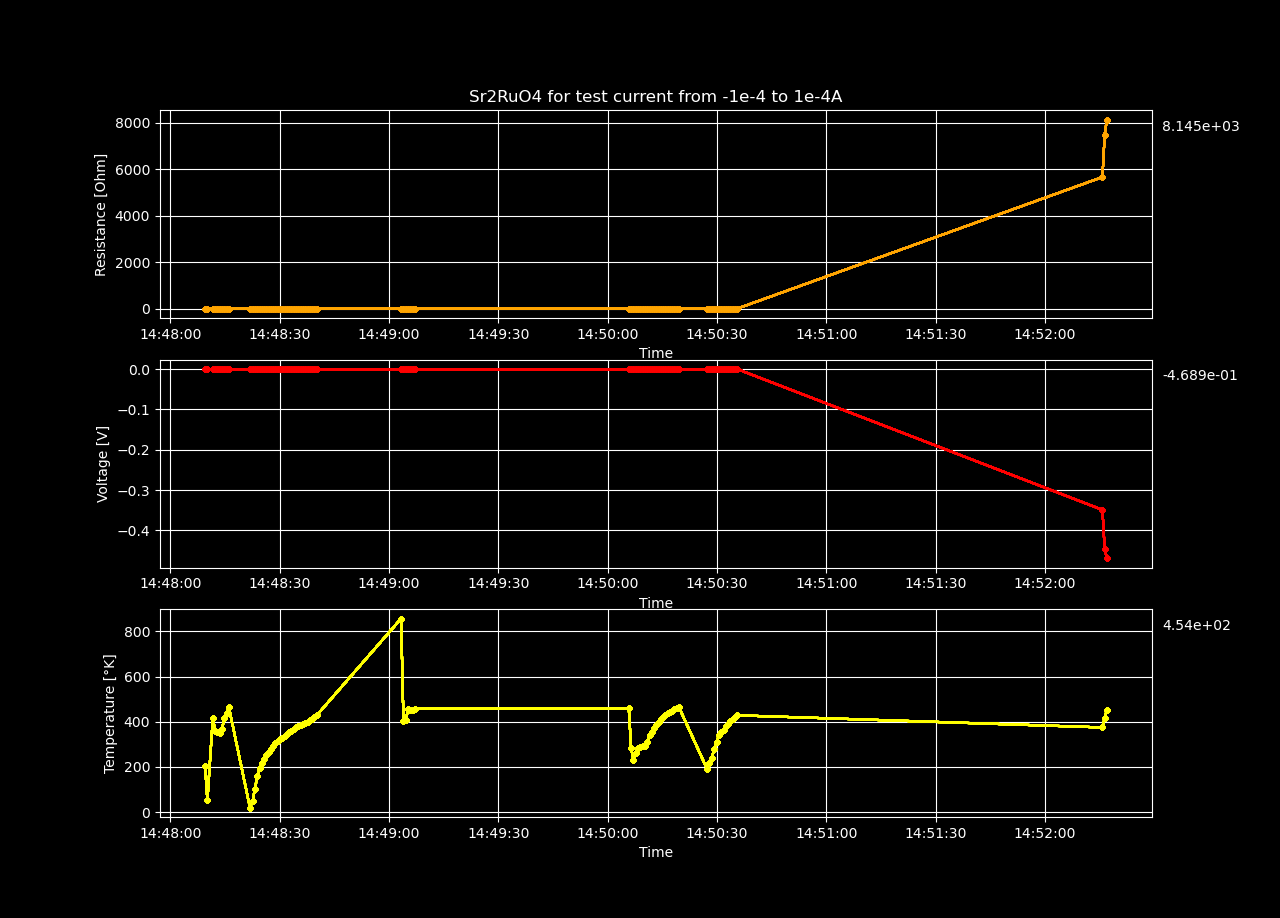

The file beside this chart, header and first rows:
Datetime, Temperature [K], Voltage [V], Resistance [𝛀], Current Source [A], Electric Field [V/cm], Restivity [𝛀 cm], Current Density [A/cm2]
2023-12-07 14:48:09.516392, 205.3, 3.42750517e-07, -0.0117, -2.92929292929293e-05, 6.591356096153847e-06, -0.02003, -0.0003291
2023-12-07 14:48:10.147975, 51.62, 4.49246707e-07, -0.01647, -2.7272727272727276e-05, 8.63935975e-06, -0.02819, -0.0003064
2023-12-07 14:48:11.636138, 415.5, 1.59196588e-06, -0.06852, -2.3232323232323242e-05, 3.061472846153846e-05, -0.1173, -0.000261
2023-12-07 14:48:12.256249, 361.2, 2.51594284e-06, -0.1186, -2.1212121212121218e-05, 4.838351615384615e-05, -0.203, -0.0002383
2023-12-07 14:48:12.887174, 353.9, 2.77230056e-06, -0.1445, -1.9191919191919194e-05, 5.331347230769231e-05, -0.2472, -0.0002156
2023-12-07 14:48:13.524110, 349.4, 2.86881289e-06, -0.1671, -1.7171717171717184e-05, 5.516947865384615e-05, -0.2859, -0.0001929
2023-12-07 14:48:14.163160, 367.6, 2.80850529e-06, -0.1854, -1.515151515151516e-05, 5.4009717115384616e-05, -0.3173, -0.0001702
2023-12-07 14:48:14.788052, 416.7, 2.75959361e-06, -0.2102, -1.3131313131313136e-05, 5.306910788461539e-05, -0.3597, -0.0001475
2023-12-07 14:48:15.408035, 437.9, 2.50455112e-06, -0.2254, -1.1111111111111112e-05, 4.816444461538462e-05, -0.3858, -0.0001248
2023-12-07 14:48:16.035394, 464.9, 2.24294886e-06, -0.2467, -9.090909090909101e-06, 4.3133631923076924e-05, -0.4223, -0.0001021
2023-12-07 14:48:21.831954, 20.29, 1.56645688e-06, 0.1723, 9.090909090909088e-06, 3.0124170769230772e-05, 0.2949, 0.0001021
2023-12-07 14:48:22.569598, 49.43, 2.02683686e-06, 0.1824, 1.1111111111111112e-05, 3.8977631923076925e-05, 0.3122, 0.0001248
2023-12-07 14:48:23.206804, 104.3, 2.60288814e-06, 0.1982, 1.3131313131313122e-05, 5.0055541153846155e-05, 0.3393, 0.0001475
2023-12-07 14:48:23.834552, 159.3, 2.76686912e-06, 0.1826, 1.5151515151515146e-05, 5.320902153846154e-05, 0.3125, 0.0001702
2023-12-07 14:48:24.459434, 194.3, 2.65099326e-06, 0.1544, 1.717171717171717e-05, 5.098063961538461e-05, 0.2642, 0.0001929
2023-12-07 14:48:25.076442, 219, 2.58392847e-06, 0.1346, 1.919191919191918e-05, 4.969093211538462e-05, 0.2304, 0.0002156
2023-12-07 14:48:25.690370, 235.9, 2.55901869e-06, 0.1206, 2.1212121212121205e-05, 4.921189788461538e-05, 0.2065, 0.0002383
2023-12-07 14:48:26.317889, 251.2, 2.63919722e-06, 0.1136, 2.323232323232323e-05, 5.0753792692307695e-05, 0.1944, 0.000261
2023-12-07 14:48:26.945492, 266.6, 2.61448911e-06, 0.1035, 2.525252525252524e-05, 5.027863673076923e-05, 0.1772, 0.0002837
2023-12-07 14:48:27.578903, 279.3, 2.68498286e-06, 0.09845, 2.7272727272727276e-05, 5.1634285769230776e-05, 0.1685, 0.0003064
2023-12-07 14:48:28.210336, 291.7, 2.70737143e-06, 0.09242, 2.9292929292929287e-05, 5.2064835192307696e-05, 0.1582, 0.0003291
2023-12-07 14:48:28.836627, 304, 2.79874102e-06, 0.08938, 3.13131313131313e-05, 5.38219426923077e-05, 0.153, 0.0003518
2023-12-07 14:48:29.456336, 313, 2.81175059e-06, 0.08435, 3.3333333333333335e-05, 5.407212673076924e-05, 0.1444, 0.0003745
2023-12-07 14:48:30.091976, 321.8, 2.84745129e-06, 0.08054, 3.5353535353535345e-05, 5.475867865384615e-05, 0.1379, 0.0003972
2023-12-07 14:48:30.700078, 330.3, 2.83646084e-06, 0.07589, 3.7373737373737356e-05, 5.454732384615385e-05, 0.1299, 0.0004199
2023-12-07 14:48:31.325779, 339.1, 2.81074422e-06, 0.07135, 3.939393939393939e-05, 5.4052773461538466e-05, 0.1221, 0.0004426
2023-12-07 14:48:31.965727, 347, 2.89061702e-06, 0.0698, 4.1414141414141404e-05, 5.558878884615385e-05, 0.1195, 0.0004653
2023-12-07 14:48:32.602996, 353.4, 2.96272441e-06, 0.06821, 4.343434343434344e-05, 5.697546942307692e-05, 0.1167, 0.000488
2023-12-07 14:48:33.223378, 359.9, 2.93468825e-06, 0.06456, 4.545454545454545e-05, 5.6436312500000005e-05, 0.1105, 0.0005107
2023-12-07 14:48:33.837753, 366.4, 3.00578715e-06, 0.06331, 4.747474747474746e-05, 5.780359903846154e-05, 0.1084, 0.0005334
2023-12-07 14:48:34.465452, 374.7, 3.00760535e-06, 0.06077, 4.94949494949495e-05, 5.7838564423076925e-05, 0.104, 0.0005561
2023-12-07 14:48:35.089625, 379.9, 2.99328471e-06, 0.0581, 5.151515151515151e-05, 5.7563167500000006e-05, 0.09945, 0.0005788
2023-12-07 14:48:35.733581, 385.7, 3.09594959e-06, 0.05783, 5.353535353535352e-05, 5.953749211538462e-05, 0.09898, 0.0006015
2023-12-07 14:48:36.373110, 391.7, 3.12529682e-06, 0.05626, 5.555555555555556e-05, 6.0101861923076924e-05, 0.09628, 0.0006242
2023-12-07 14:48:37.007073, 396.4, 3.15323216e-06, 0.05477, 5.757575757575757e-05, 6.063908e-05, 0.09374, 0.0006469
2023-12-07 14:48:37.631376, 399.7, 3.2033544e-06, 0.05375, 5.959595959595958e-05, 6.160296923076924e-05, 0.092, 0.0006696
2023-12-07 14:48:38.260692, 407.2, 3.23280611e-06, 0.05247, 6.161616161616162e-05, 6.216934826923078e-05, 0.0898, 0.0006923
2023-12-07 14:48:38.871334, 411.9, 3.26296017e-06, 0.05128, 6.363636363636363e-05, 6.274923403846155e-05, 0.08776, 0.000715
2023-12-07 14:48:39.488759, 421.3, 3.34545523e-06, 0.05095, 6.565656565656564e-05, 6.43356775e-05, 0.08721, 0.0007377
2023-12-07 14:48:40.118044, 427.8, 3.21838461e-06, 0.04756, 6.767676767676768e-05, 6.189201173076923e-05, 0.08139, 0.0007604
2023-12-07 14:49:03.303599, 856.8, 6.78784128e-06, 0.09739, 6.969696969696969e-05, 0.0001305, 0.1667, 0.0007831
2023-12-07 14:49:03.944569, 404.9, 3.56290141e-06, 0.04968, 7.171717171717172e-05, 6.851733480769231e-05, 0.08503, 0.0008058
2023-12-07 14:49:04.581212, 405.9, 3.57591107e-06, 0.0485, 7.373737373737373e-05, 6.876752057692308e-05, 0.083, 0.0008285
2023-12-07 14:49:05.210703, 457.1, 3.53900041e-06, 0.04671, 7.575757575757574e-05, 6.805770019230769e-05, 0.07995, 0.0008512
2023-12-07 14:49:05.858331, 451.2, 3.49240767e-06, 0.0449, 7.777777777777778e-05, 6.716168596153846e-05, 0.07685, 0.0008739
2023-12-07 14:49:06.489188, 454.1, 3.45519399e-06, 0.0433, 7.979797979797979e-05, 6.644603826923077e-05, 0.07411, 0.0008966
2023-12-07 14:49:07.113671, 458.1, 3.39337289e-06, 0.04147, 8.18181818181818e-05, 6.525717096153847e-05, 0.07099, 0.0009193
2023-12-07 14:50:05.783074, 459.9, 3.77911794e-06, 0.1069, 3.5353535353535345e-05, 7.2675345e-05, 0.183, 0.0003972
2023-12-07 14:50:06.419451, 283.2, 3.71447305e-06, 0.09939, 3.7373737373737356e-05, 7.143217403846154e-05, 0.1701, 0.0004199
2023-12-07 14:50:07.059131, 232.8, 3.66808208e-06, 0.09311, 3.939393939393939e-05, 7.054004e-05, 0.1594, 0.0004426
2023-12-07 14:50:07.684138, 263.7, 3.71901129e-06, 0.0898, 4.1414141414141404e-05, 7.151944788461539e-05, 0.1537, 0.0004653
2023-12-07 14:50:08.304522, 283.7, 3.71548155e-06, 0.08554, 4.343434343434344e-05, 7.145156826923078e-05, 0.1464, 0.000488
2023-12-07 14:50:08.911961, 288.7, 3.76822605e-06, 0.0829, 4.545454545454545e-05, 7.246588557692308e-05, 0.1419, 0.0005107
2023-12-07 14:50:09.558610, 291.9, 3.768932e-06, 0.07939, 4.747474747474746e-05, 7.247946153846154e-05, 0.1359, 0.0005334
2023-12-07 14:50:10.209240, 292.9, 3.80382608e-06, 0.07685, 4.94949494949495e-05, 7.315050153846155e-05, 0.1315, 0.0005561
2023-12-07 14:50:10.861153, 310.6, 3.78869748e-06, 0.07355, 5.151515151515151e-05, 7.285956692307693e-05, 0.1259, 0.0005788
2023-12-07 14:50:11.477148, 341.1, 3.80785896e-06, 0.07113, 5.353535353535352e-05, 7.322805692307693e-05, 0.1217, 0.0006015
2023-12-07 14:50:12.112878, 354.6, 3.77004025e-06, 0.06786, 5.555555555555556e-05, 7.250077403846154e-05, 0.1161, 0.0006242
2023-12-07 14:50:12.739776, 371.4, 3.73696148e-06, 0.06491, 5.757575757575757e-05, 7.186464384615384e-05, 0.1111, 0.0006469
2023-12-07 14:50:13.369419, 386.4, 3.66858525e-06, 0.06156, 5.959595959595958e-05, 7.054971634615385e-05, 0.1054, 0.0006696
... 27 more rows
